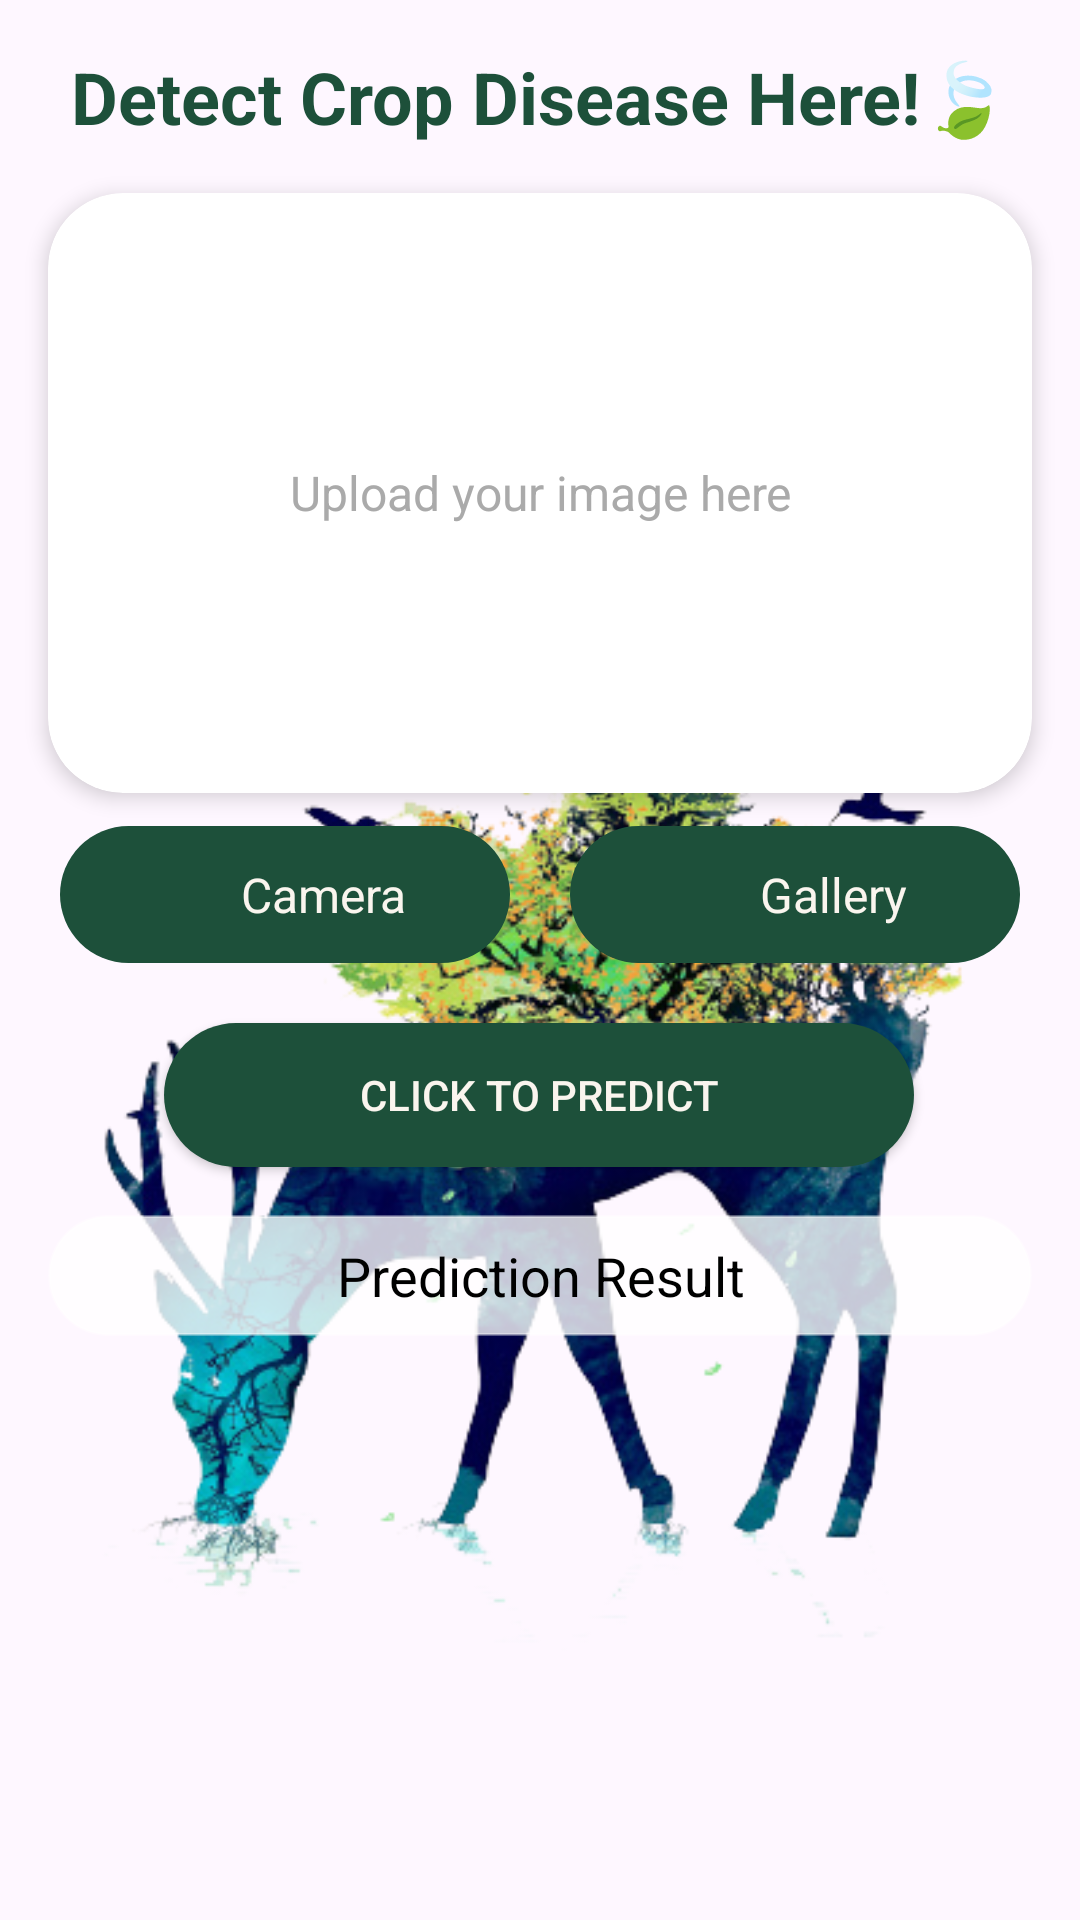

The Android layout XML behind this screen, and the referenced resources:
<!-- AndroidManifest.xml: application theme Theme.Cropchecker -->
<!-- res/layout/fragment_detect.xml -->
<?xml version="1.0" encoding="utf-8"?>
<androidx.constraintlayout.widget.ConstraintLayout
    xmlns:android="http://schemas.android.com/apk/res/android"
    xmlns:app="http://schemas.android.com/apk/res-auto"
    android:layout_width="match_parent"
    android:layout_height="match_parent">

    
    <ImageView
        android:id="@+id/bgImage"
        android:layout_width="wrap_content"
        android:layout_height="500dp"
        android:scaleType="centerCrop"
        android:src="@drawable/detect_bg"
        app:layout_constraintBottom_toBottomOf="parent"
        app:layout_constraintEnd_toEndOf="parent"
        app:layout_constraintStart_toStartOf="parent" />

    
    <androidx.constraintlayout.widget.ConstraintLayout
        android:layout_width="match_parent"
        android:layout_height="match_parent"
        android:background="@android:color/transparent">

        <TextView
            android:id="@+id/title"
            android:layout_width="0dp"
            android:layout_height="wrap_content"
            android:text="@string/detect_crop_disease"
            android:textColor="@color/GREEN"
            android:textSize="24sp"
            android:textStyle="bold"
            android:gravity="center"
            android:layout_marginTop="16dp"
            app:layout_constraintTop_toTopOf="parent"
            app:layout_constraintStart_toStartOf="parent"
            app:layout_constraintEnd_toEndOf="parent" />

        <androidx.cardview.widget.CardView
            android:id="@+id/imageCard"
            android:layout_width="0dp"
            android:layout_height="200dp"
            android:layout_marginTop="16dp"
            android:layout_marginStart="16dp"
            android:layout_marginEnd="16dp"
            app:cardCornerRadius="25dp"
            app:cardElevation="4dp"
            android:background="@drawable/border_frame"
            app:layout_constraintTop_toBottomOf="@id/title"
            app:layout_constraintStart_toStartOf="parent"
            app:layout_constraintEnd_toEndOf="parent">

            <FrameLayout
                android:id="@+id/imageFrame"
                android:layout_width="match_parent"
                android:layout_height="match_parent">

                <com.google.android.material.imageview.ShapeableImageView
                    android:id="@+id/imageView"
                    android:layout_width="match_parent"
                    android:layout_height="match_parent"
                    android:scaleType="centerCrop"
                    app:shapeAppearance="@style/RoundedImageStyle"
                    android:contentDescription="Selected Crop Image" />

                <TextView
                    android:id="@+id/placeholderText"
                    android:layout_width="match_parent"
                    android:layout_height="match_parent"
                    android:gravity="center"
                    android:text="@string/upload_your_image_here"
                    android:textColor="@android:color/darker_gray"
                    android:textSize="16sp"
                    android:background="@android:color/transparent" />
            </FrameLayout>
        </androidx.cardview.widget.CardView>

        <LinearLayout
            android:id="@+id/cameraButton"
            android:layout_width="150dp"
            android:layout_height="wrap_content"
            android:layout_marginStart="16dp"
            android:layout_marginTop="11dp"
            android:layout_marginEnd="8dp"
            android:layout_weight="1"
            android:background="@drawable/rounded_button"
            android:clickable="true"
            android:focusable="true"
            android:gravity="center"
            android:orientation="horizontal"
            android:padding="12dp"
            app:layout_constraintEnd_toStartOf="@+id/galleryButton"
            app:layout_constraintStart_toStartOf="parent"
            app:layout_constraintTop_toBottomOf="@+id/imageCard">

            <ImageView
                android:layout_width="20dp"
                android:layout_height="20dp"
                android:layout_marginEnd="6dp"
                android:src="@drawable/ic_camera"
                android:tint="@color/APPWHITE" />

            <TextView
                android:layout_width="wrap_content"
                android:layout_height="wrap_content"
                android:text="@string/camera"
                android:textColor="@color/APPWHITE"
                android:textSize="16sp" />
        </LinearLayout>

        <LinearLayout
            android:id="@+id/galleryButton"
            android:layout_width="150dp"
            android:layout_height="wrap_content"
            android:layout_marginStart="8dp"
            android:layout_marginTop="11dp"
            android:layout_marginEnd="16dp"
            android:layout_weight="1"
            android:background="@drawable/rounded_button"
            android:clickable="true"
            android:focusable="true"
            android:gravity="center"
            android:orientation="horizontal"
            android:padding="12dp"
            app:layout_constraintEnd_toEndOf="parent"
            app:layout_constraintStart_toEndOf="@+id/cameraButton"
            app:layout_constraintTop_toBottomOf="@+id/imageCard">

            <ImageView
                android:layout_width="20dp"
                android:layout_height="20dp"
                android:layout_marginEnd="6dp"
                android:src="@drawable/ic_gallery"
                android:tint="@color/APPWHITE" />

            <TextView
                android:layout_width="wrap_content"
                android:layout_height="wrap_content"
                android:text="@string/gallery"
                android:textColor="@color/APPWHITE"
                android:textSize="16sp" />
        </LinearLayout>

        <androidx.appcompat.widget.AppCompatButton
            android:id="@+id/Predict"
            android:layout_width="250dp"
            android:layout_height="wrap_content"
            android:layout_marginTop="20dp"
            android:background="@drawable/rounded_button"
            android:text="@string/click_to_predict"
            android:textColor="@color/APPWHITE"
            app:layout_constraintEnd_toEndOf="parent"
            app:layout_constraintHorizontal_bias="0.496"
            app:layout_constraintStart_toStartOf="parent"
            app:layout_constraintTop_toBottomOf="@+id/cameraButton" />

        <TextView
            android:id="@+id/predictionResult"
            android:layout_width="0dp"
            android:layout_height="wrap_content"
            android:layout_marginStart="16dp"
            android:layout_marginEnd="16dp"
            android:layout_marginTop="16dp"
            android:background="@drawable/rounded_textview"
            android:gravity="center"
            android:padding="8dp"
            android:text="@string/prediction_result"
            android:textColor="@color/black"
            android:textSize="18sp"
            app:layout_constraintTop_toBottomOf="@+id/Predict"
            app:layout_constraintStart_toStartOf="parent"
            app:layout_constraintEnd_toEndOf="parent" />

    </androidx.constraintlayout.widget.ConstraintLayout>

</androidx.constraintlayout.widget.ConstraintLayout>
<!-- resources referenced by this layout -->
<resources>
  <color name="APPWHITE">#FAF5EE</color>
  <color name="GREEN">#1D503A</color>
  <color name="black">#FF000000</color>
  <!-- drawable border_frame (drawable) -->
  <shape xmlns:android="http://schemas.android.com/apk/res/android">
      <solid android:color="@android:color/transparent" /> 
      <stroke
          android:width="2dp"
      android:color="@color/black" />
      <corners android:radius="16dp" />
  </shape>
  <!-- drawable detect_bg: png bitmap (drawable, 158625 bytes) -->
  <!-- drawable rounded_button (drawable) -->
  <?xml version="1.0" encoding="utf-8"?>
  <shape xmlns:android="http://schemas.android.com/apk/res/android"
      android:shape="rectangle">
      <corners android:radius="30dp"/>
      <solid android:color="@color/GREEN"/>
      <padding
          android:right="10dp"
          android:left="10dp"/>
  
  </shape>
  <!-- drawable rounded_textview (drawable) -->
  <?xml version="1.0" encoding="utf-8"?>
  <shape xmlns:android="http://schemas.android.com/apk/res/android"
      android:shape="rectangle">
  
      
      <solid android:color="#C6FFFFFF" /> 
  
      <corners android:radius="20dp" />
  
      
      <stroke
          android:width="1dp"
          android:color="#55FFFFFF" />
  </shape>
  <string name="camera">Camera</string>
  <string name="click_to_predict">Click to Predict</string>
  <string name="detect_crop_disease">Detect Crop Disease Here!🍃</string>
  <string name="gallery">Gallery</string>
  <string name="prediction_result">Prediction Result</string>
  <string name="upload_your_image_here">Upload your image here</string>
  <style name="RoundedImageStyle">
          <item name="cornerFamily">rounded</item>
          <item name="cornerSize">24dp</item>
      </style>
  <style name="Theme.Cropchecker" parent="Base.Theme.Cropchecker" />
  <style name="Base.Theme.Cropchecker" parent="Theme.Material3.DayNight.NoActionBar">
          <item name="android:statusBarColor" tools:targetApi="30"> @color/GREEN</item>
          
          
      </style>
</resources>
